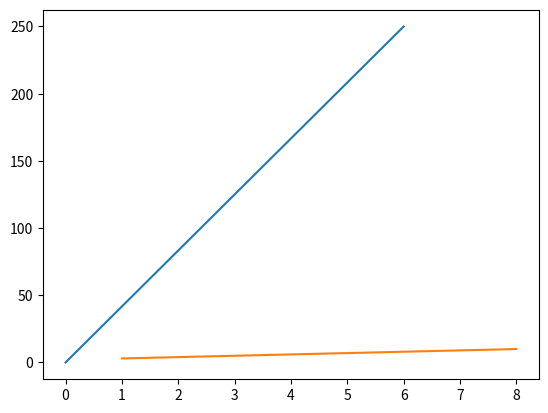

Recreate this plot in Python.
import matplotlib.pyplot as plt
import numpy as np

xpoints = np.array([0, 6])
ypoints = np.array([0, 250])

plt.plot(xpoints, ypoints)

import matplotlib.pyplot as plt
import numpy as np

xpoints = np.array([1, 8])
ypoints = np.array([3, 10])

plt.plot(xpoints, ypoints)
plt.show()